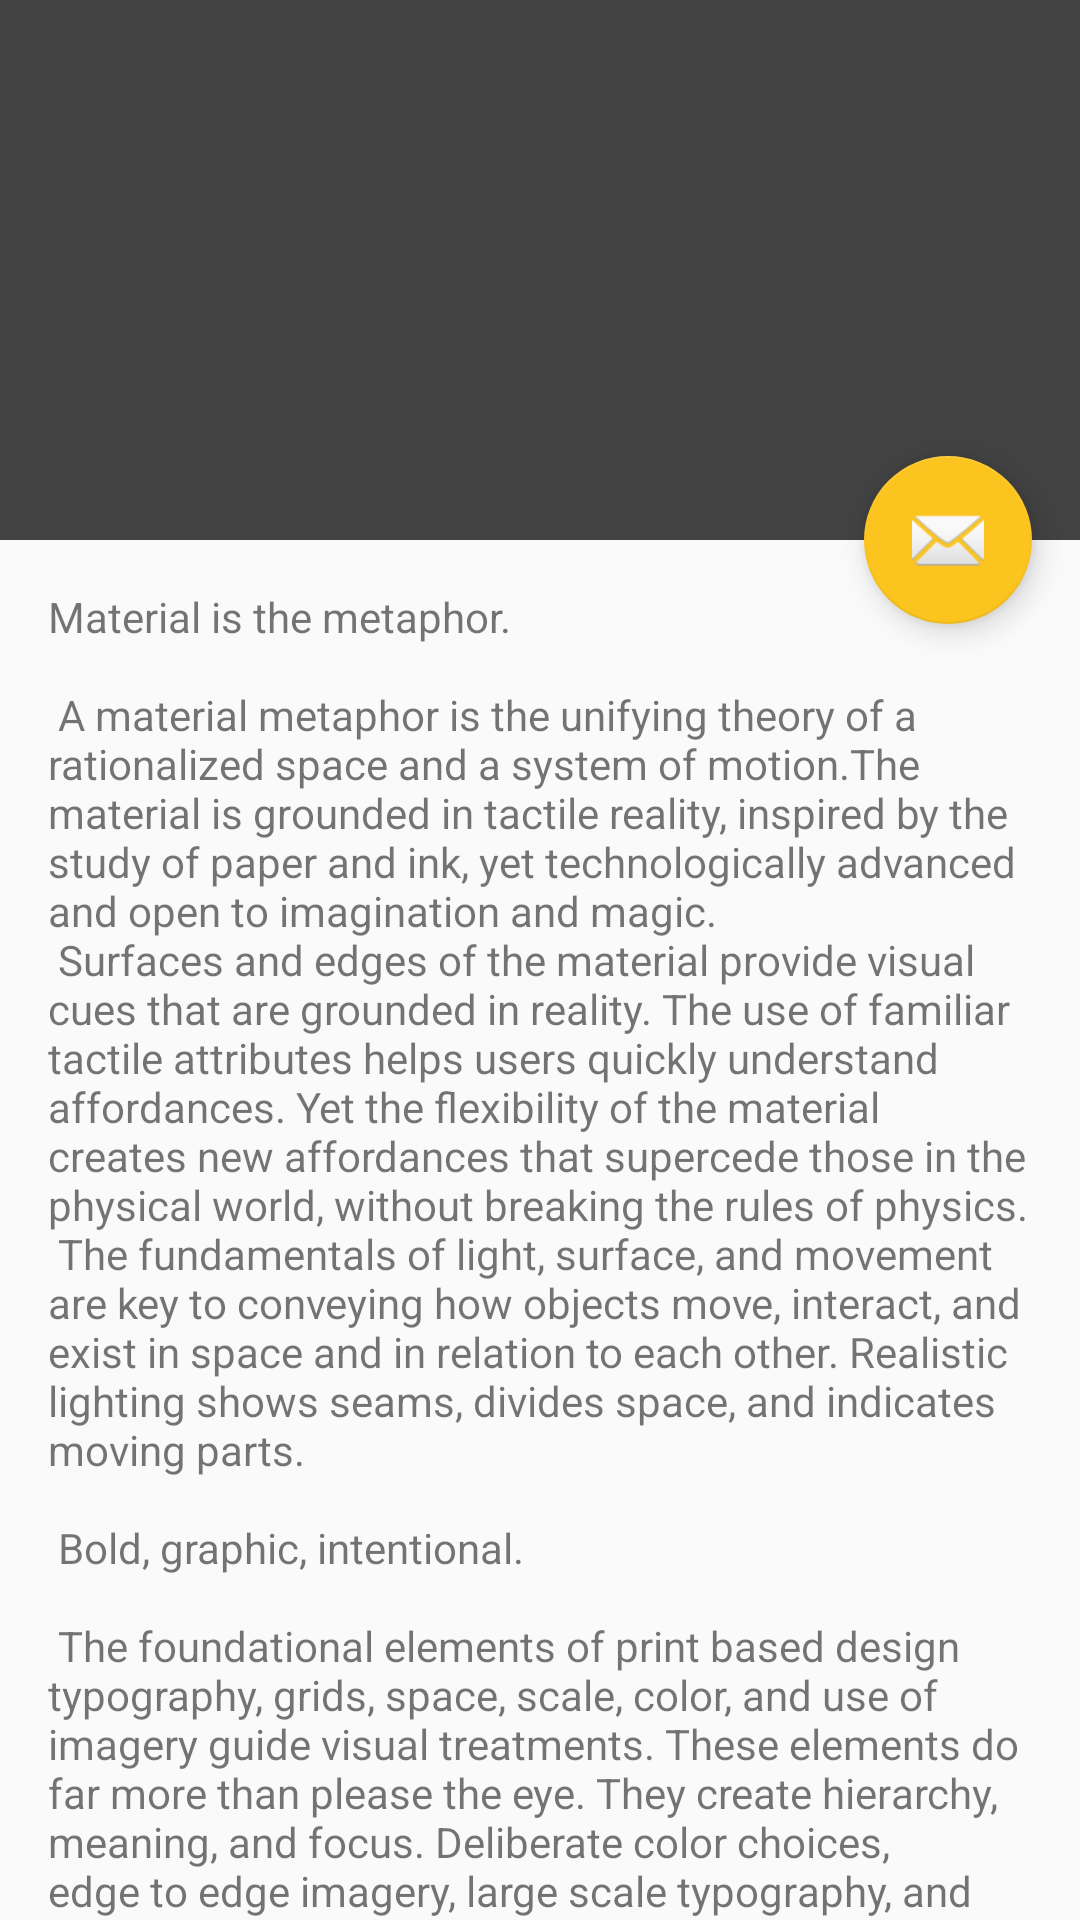

Write the Android layout XML for this screen, with the resource values it uses.
<!-- AndroidManifest.xml: application theme AppTheme -->
<!-- res/layout/activity_scrolling3.xml -->
<?xml version="1.0" encoding="utf-8"?>
<android.support.design.widget.CoordinatorLayout
    xmlns:android="http://schemas.android.com/apk/res/android"
    xmlns:app="http://schemas.android.com/apk/res-auto"
    xmlns:tools="http://schemas.android.com/tools"
    android:layout_width="match_parent"
    android:layout_height="match_parent"
    android:fitsSystemWindows="true"
    tools:context="com.sasi.giffgaffplay.ScrollingActivity3">

    <android.support.design.widget.AppBarLayout
        android:id="@+id/app_bar"
        android:layout_width="match_parent"
        android:layout_height="@dimen/app_bar_height"
        android:fitsSystemWindows="true"
        android:theme="@style/AppTheme.AppBarOverlay">

        <android.support.design.widget.CollapsingToolbarLayout
            android:id="@+id/toolbar_layout"
            android:layout_width="match_parent"
            android:layout_height="match_parent"
            android:fitsSystemWindows="true"
            app:contentScrim="?attr/colorPrimary"
            app:layout_scrollFlags="scroll|exitUntilCollapsed">

            <android.support.v7.widget.Toolbar
                android:id="@+id/toolbar"
                android:layout_width="match_parent"
                android:layout_height="?attr/actionBarSize"
                app:layout_collapseMode="pin"
                app:popupTheme="@style/AppTheme.PopupOverlay"/>

        </android.support.design.widget.CollapsingToolbarLayout>
    </android.support.design.widget.AppBarLayout>

    <include layout="@layout/content_scrolling3"/>

    <android.support.design.widget.FloatingActionButton
        android:id="@+id/fab"
        android:layout_width="wrap_content"
        android:layout_height="wrap_content"
        android:layout_margin="@dimen/fab_margin"
        android:src="@android:drawable/ic_dialog_email"
        app:layout_anchor="@id/app_bar"
        app:layout_anchorGravity="bottom|end"/>

</android.support.design.widget.CoordinatorLayout>
<!-- res/layout/content_scrolling3.xml (included above) -->
<?xml version="1.0" encoding="utf-8"?>
<android.support.v4.widget.NestedScrollView
    xmlns:android="http://schemas.android.com/apk/res/android"
    xmlns:app="http://schemas.android.com/apk/res-auto"
    xmlns:tools="http://schemas.android.com/tools"
    android:layout_width="match_parent"
    android:layout_height="match_parent"
    app:layout_behavior="@string/appbar_scrolling_view_behavior"
    tools:context="com.sasi.giffgaffplay.ScrollingActivity3"
    tools:showIn="@layout/activity_scrolling3">

    <TextView
        android:layout_width="wrap_content"
        android:layout_height="wrap_content"
        android:layout_margin="@dimen/text_margin"
        android:text="@string/large_text"/>

</android.support.v4.widget.NestedScrollView>
<!-- resources referenced by this layout -->
<resources>
  <dimen name="app_bar_height">180dp</dimen>
  <dimen name="fab_margin">16dp</dimen>
  <dimen name="text_margin">16dp</dimen>
  <color name="colorPrimary">#424242</color>
  <color name="colorPrimaryDark">#212121</color>
  <color name="colorAccent">#fcc41e</color>
</resources>
